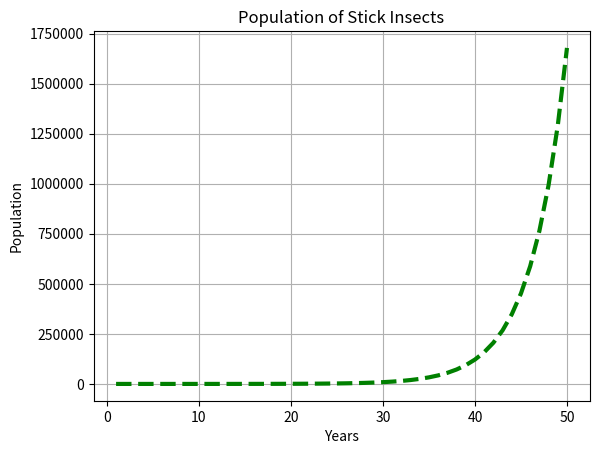

Generate this figure with matplotlib:
# Use a custom model to estimate stick insect population
# assuming they escape enclosure and survive the climate

import matplotlib.pyplot as plt
import numpy as np

# variables u can modify
starting_population = 5
years_to_predict = 50

# final datas
years = np.arange(1, years_to_predict + 1)
population = np.arange(1, years_to_predict + 1)


# returns population at the end of year
def pop_growth_yearly(population_start):
    return population_start * 1.3 + np.random.uniform(-0.5, 0.5)


for i in range(len(population)):
    population[i] = pop_growth_yearly(starting_population)
    starting_population = population[i]

print(years)
print(population)

plt.plot(years, population, "g--", linewidth=3)
plt.grid(True)
plt.title("Population of Stick Insects")
plt.xlabel("Years")
plt.ylabel("Population")
plt.ticklabel_format(style="plain")
# plt.axis((0, 100000, 0, 2000000))
plt.show()
